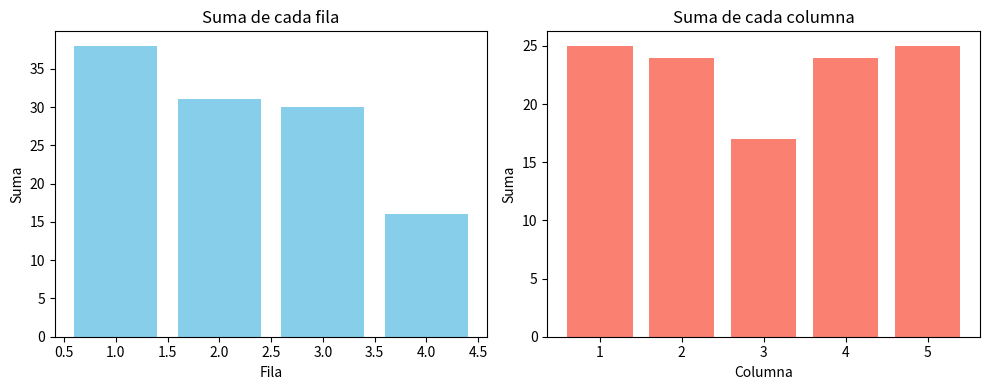

This chart was generated by the following Python code:
import numpy as np
import matplotlib.pyplot as plt

# Función para generar matriz aleatoria
def generar_matriz(filas, columnas, minimo=1, maximo=10):
    return np.random.randint(minimo, maximo + 1, (filas, columnas))

# Función para calcular sumas
def calcular_sumas(matriz):
    suma_filas = np.sum(matriz, axis=1)
    suma_columnas = np.sum(matriz, axis=0)
    return suma_filas, suma_columnas

# Función para graficar sumas
def graficar_sumas(suma_filas, suma_columnas):
    n_filas = len(suma_filas)
    n_columnas = len(suma_columnas)
    
    # Graficar sumas de filas
    plt.figure(figsize=(10,4))
    plt.subplot(1,2,1)
    plt.bar(range(1, n_filas+1), suma_filas, color='skyblue')
    plt.title("Suma de cada fila")
    plt.xlabel("Fila")
    plt.ylabel("Suma")
    
    # Graficar sumas de columnas
    plt.subplot(1,2,2)
    plt.bar(range(1, n_columnas+1), suma_columnas, color='salmon')
    plt.title("Suma de cada columna")
    plt.xlabel("Columna")
    plt.ylabel("Suma")
    
    plt.tight_layout()
    plt.show()


# Definir tamaño de la matriz
n = 4  # número de filas
m = 5  # número de columnas

# 1. Generar matriz
matriz = generar_matriz(n, m)
print("Matriz generada:")
print(matriz)

# 2. Calcular sumas
suma_filas, suma_columnas = calcular_sumas(matriz)
print(f"Suma de filas: {suma_filas}")
print(f"Suma de columnas: {suma_columnas}")

# 3. Graficar resultados
graficar_sumas(suma_filas, suma_columnas)
